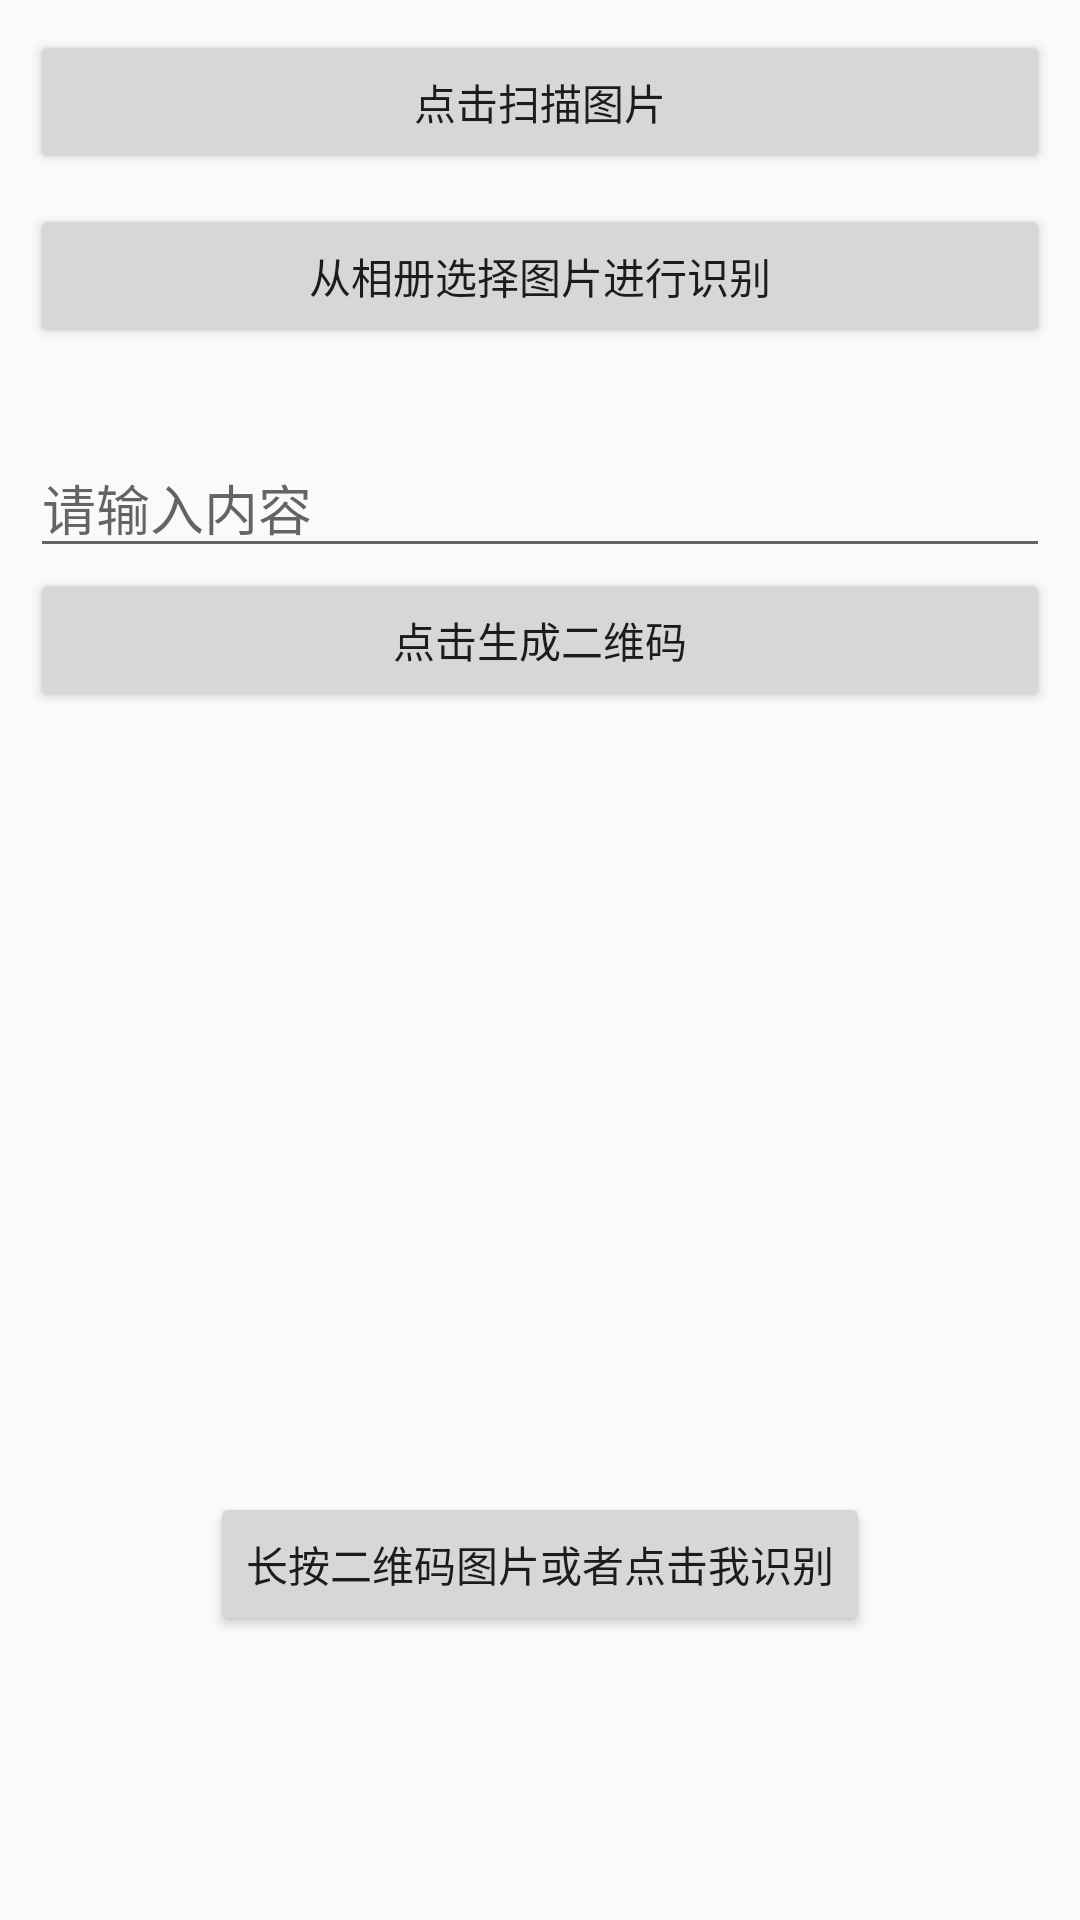

Reconstruct the res/layout file that produces this screen, plus the resources it refers to.
<!-- AndroidManifest.xml: application theme AppTheme -->
<!-- res/layout/activity_main.xml -->
<?xml version="1.0" encoding="utf-8"?>
<LinearLayout xmlns:android="http://schemas.android.com/apk/res/android"
    android:layout_width="match_parent"
    android:layout_height="match_parent"
    android:orientation="vertical"
    android:padding="10dp">

    <Button
        android:id="@+id/btn_scanning"
        android:layout_width="match_parent"
        android:layout_height="wrap_content"
        android:text="点击扫描图片"/>

    <Button
        android:id="@+id/btn_select"
        android:layout_marginTop="10dp"
        android:layout_width="match_parent"
        android:layout_height="wrap_content"
        android:text="从相册选择图片进行识别"/>


    <EditText
        android:id="@+id/et_input"
        android:layout_marginTop="30dp"
        android:layout_width="match_parent"
        android:layout_height="wrap_content"
        android:hint="请输入内容"/>

    <Button
        android:id="@+id/generate_qr_code"
        android:layout_width="match_parent"
        android:layout_height="wrap_content"
        android:text="点击生成二维码"/>

    <ImageView
        android:id="@+id/iv_qr_image"
        android:layout_width="250dp"
        android:layout_height="250dp"
        android:layout_gravity="center"
        android:layout_marginTop="10dp"
        android:scaleType="fitXY" />

    <Button
        android:id="@+id/btn_long_press"
        android:layout_width="wrap_content"
        android:layout_height="wrap_content"
        android:layout_gravity="center"
        android:text="长按二维码图片或者点击我识别"/>
</LinearLayout>
<!-- resources referenced by this layout -->
<resources>
  <style name="AppTheme" parent="Theme.AppCompat.Light.NoActionBar">
          
          <item name="colorPrimary">@color/colorPrimary</item>
          <item name="colorPrimaryDark">@color/colorPrimaryDark</item>
          <item name="colorAccent">@color/colorAccent</item>
      </style>
  <color name="colorPrimary">#3F51B5</color>
  <color name="colorPrimaryDark">#303F9F</color>
  <color name="colorAccent">#FF4081</color>
</resources>
